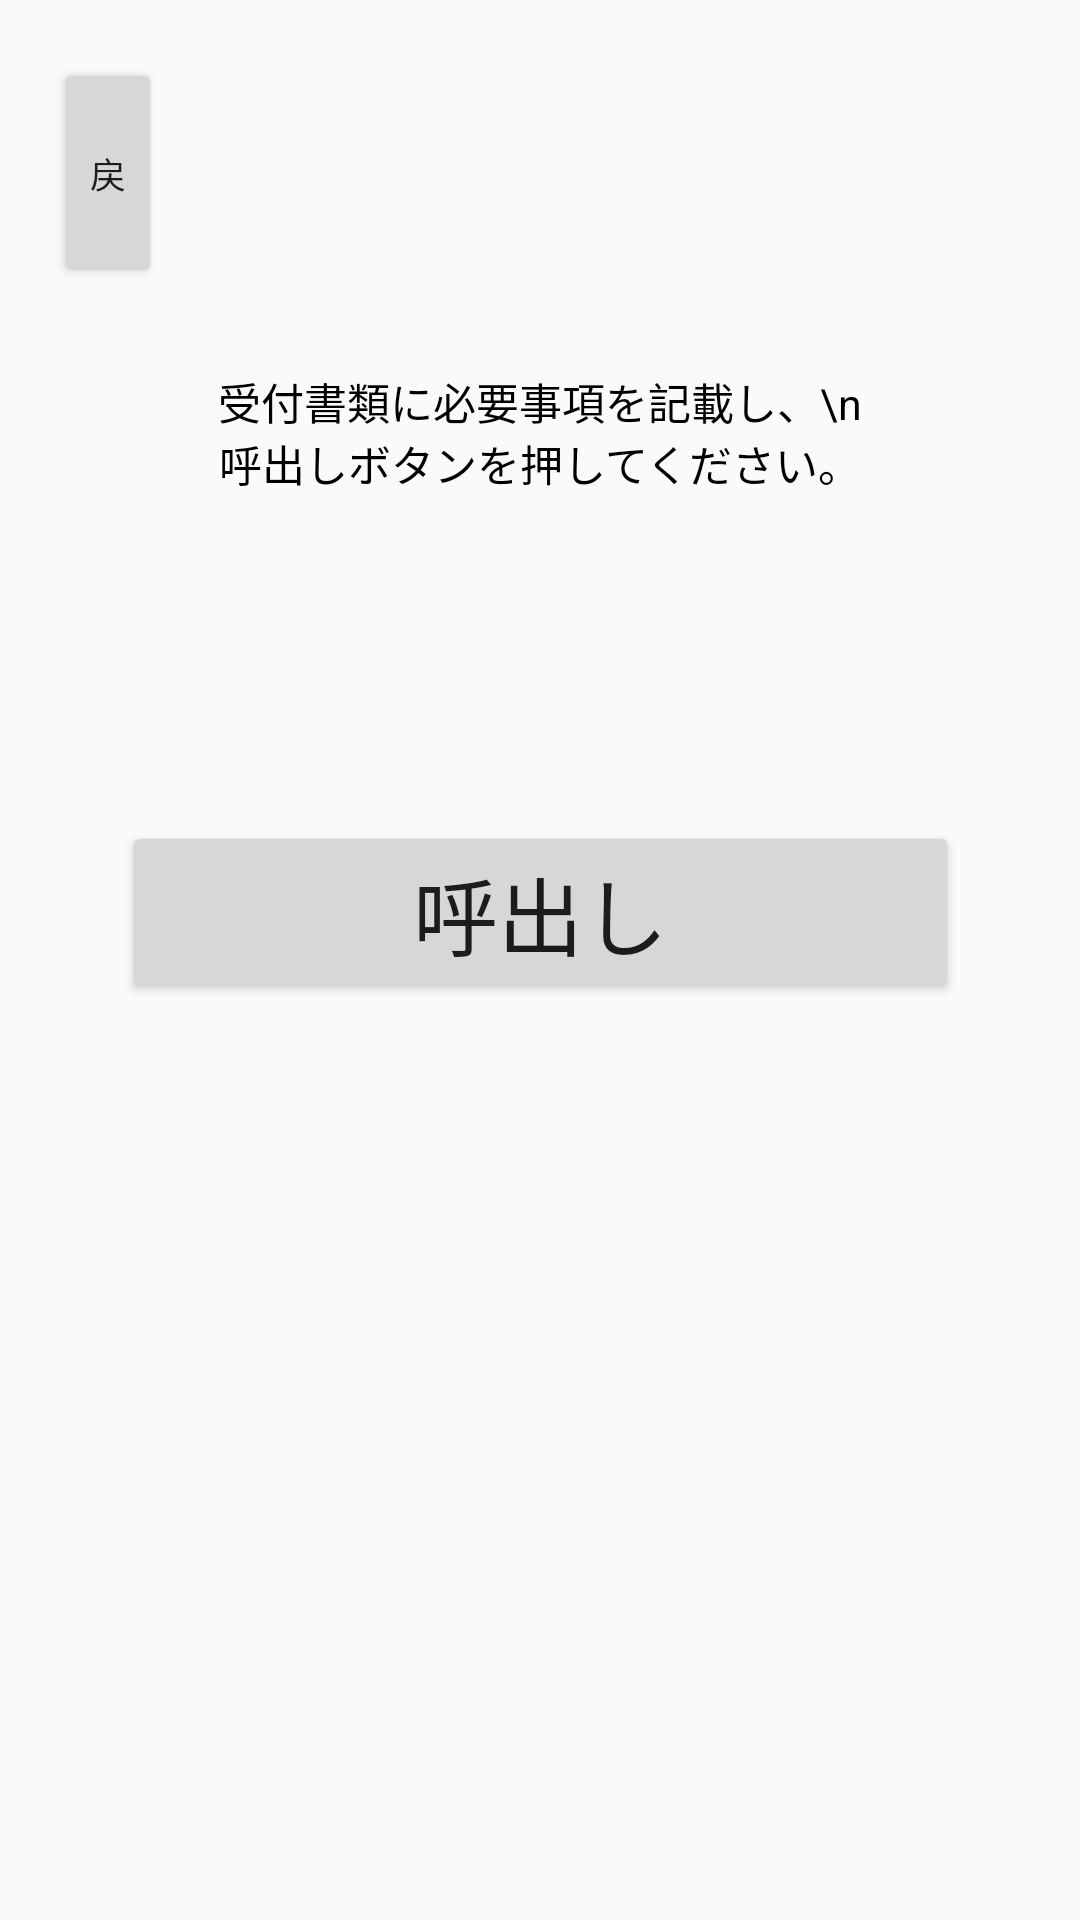

This screen was rendered from an Android layout file. Write that file and the resources it references.
<!-- AndroidManifest.xml: application theme AppTheme -->
<!-- res/layout/activity_syorui.xml -->
<?xml version="1.0" encoding="utf-8"?>
<android.support.constraint.ConstraintLayout
    xmlns:android="http://schemas.android.com/apk/res/android"
    xmlns:app="http://schemas.android.com/apk/res-auto"
    xmlns:tools="http://schemas.android.com/tools"
    android:layout_width="match_parent"
    android:layout_height="match_parent">

    <android.support.constraint.Guideline
        android:id="@+id/horizontal_guideline_0"
        android:layout_width="wrap_content"
        android:layout_height="wrap_content"
        android:orientation="horizontal"
        app:layout_constraintGuide_percent="0.03" />

    <android.support.constraint.Guideline
        android:id="@+id/horizontal_guideline_1"
        android:layout_width="wrap_content"
        android:layout_height="wrap_content"
        android:orientation="horizontal"
        app:layout_constraintGuide_percent="0.15" />

    <android.support.constraint.Guideline
        android:id="@+id/horizontal_guideline_2"
        android:layout_width="wrap_content"
        android:layout_height="wrap_content"
        android:orientation="horizontal"
        app:layout_constraintGuide_percent="0.30" />

    <android.support.constraint.Guideline
        android:id="@+id/horizontal_guideline_3"
        android:layout_width="wrap_content"
        android:layout_height="wrap_content"
        android:orientation="horizontal"
        app:layout_constraintGuide_percent="0.40" />

    <android.support.constraint.Guideline
        android:id="@+id/horizontal_guideline_4"
        android:layout_width="wrap_content"
        android:layout_height="wrap_content"
        android:orientation="horizontal"
        app:layout_constraintGuide_percent="0.55" />

    <android.support.constraint.Guideline
        android:id="@+id/vertical_guideline_0_1"
        android:layout_width="wrap_content"
        android:layout_height="wrap_content"
        android:orientation="vertical"
        app:layout_constraintGuide_percent="0.15" />

    <android.support.constraint.Guideline
        android:id="@+id/vertical_guideline_0"
        android:layout_width="wrap_content"
        android:layout_height="wrap_content"
        android:orientation="vertical"
        app:layout_constraintGuide_percent="0.05" />

    <android.support.constraint.Guideline
        android:id="@+id/vertical_guideline_1"
        android:layout_width="wrap_content"
        android:layout_height="wrap_content"
        android:orientation="vertical"
        app:layout_constraintGuide_percent="0.30" />

    <android.support.constraint.Guideline
        android:id="@+id/vertical_guideline_2"
        android:layout_width="wrap_content"
        android:layout_height="wrap_content"
        android:orientation="vertical"
        app:layout_constraintGuide_percent="0.20" />

    <android.support.constraint.Guideline
        android:id="@+id/vertical_guideline_3"
        android:layout_width="wrap_content"
        android:layout_height="wrap_content"
        android:orientation="vertical"
        app:layout_constraintGuide_percent="0.70" />

    <android.support.constraint.Guideline
        android:id="@+id/vertical_guideline_7"
        android:layout_width="wrap_content"
        android:layout_height="wrap_content"
        android:orientation="vertical"
        app:layout_constraintGuide_percent="0.80" />

    <Button
        android:id="@+id/戻る2"
        android:layout_width="0dp"
        android:layout_height="0dp"
        android:autoSizeTextType="uniform"
        android:maxLines="1"
        android:text="戻る"
        app:layout_constraintBottom_toTopOf="@+id/horizontal_guideline_1"
        app:layout_constraintEnd_toStartOf="@+id/vertical_guideline_0_1"
        app:layout_constraintHorizontal_bias="1.0"
        app:layout_constraintStart_toStartOf="@+id/vertical_guideline_0"
        app:layout_constraintTop_toTopOf="@+id/horizontal_guideline_0"
        app:layout_constraintVertical_bias="1.0" />

    <Button
        android:id="@+id/btnCall"
        android:layout_width="279dp"
        android:layout_height="61dp"
        android:autoSizeTextType="uniform"
        android:gravity="center"
        android:maxLines="1"
        android:text="呼出し"
        app:layout_constraintBottom_toTopOf="@+id/horizontal_guideline_4"
        app:layout_constraintEnd_toStartOf="@+id/vertical_guideline_3"
        app:layout_constraintStart_toStartOf="@+id/vertical_guideline_1"
        app:layout_constraintTop_toTopOf="@+id/horizontal_guideline_3" />

    <TextView
        android:id="@+id/textView3"
        android:layout_width="0dp"
        android:layout_height="0dp"
        android:text="受付書類に必要事項を記載し、\n呼出しボタンを押してください。"
        android:autoSizeTextType="uniform"
        android:gravity="center"
        android:maxLines="2"
        android:textColor="@android:color/black"
        app:layout_constraintBottom_toTopOf="@+id/horizontal_guideline_2"
        app:layout_constraintEnd_toStartOf="@+id/vertical_guideline_7"
        app:layout_constraintStart_toStartOf="@+id/vertical_guideline_2"
        app:layout_constraintTop_toTopOf="@+id/horizontal_guideline_1" />
</android.support.constraint.ConstraintLayout>
<!-- resources referenced by this layout -->
<resources>
  <style name="AppTheme" parent="Theme.AppCompat.Light.DarkActionBar">
          
          <item name="colorPrimary">@color/colorPrimary</item>
          <item name="colorPrimaryDark">@color/colorPrimaryDark</item>
          <item name="colorAccent">@color/colorAccent</item>
  
          
          <item name="windowNoTitle">true</item>
          <item name="windowActionBar">false</item>
          
          
          
      </style>
  <color name="colorPrimary">#008577</color>
  <color name="colorPrimaryDark">#00574B</color>
  <color name="colorAccent">#D81B60</color>
</resources>
